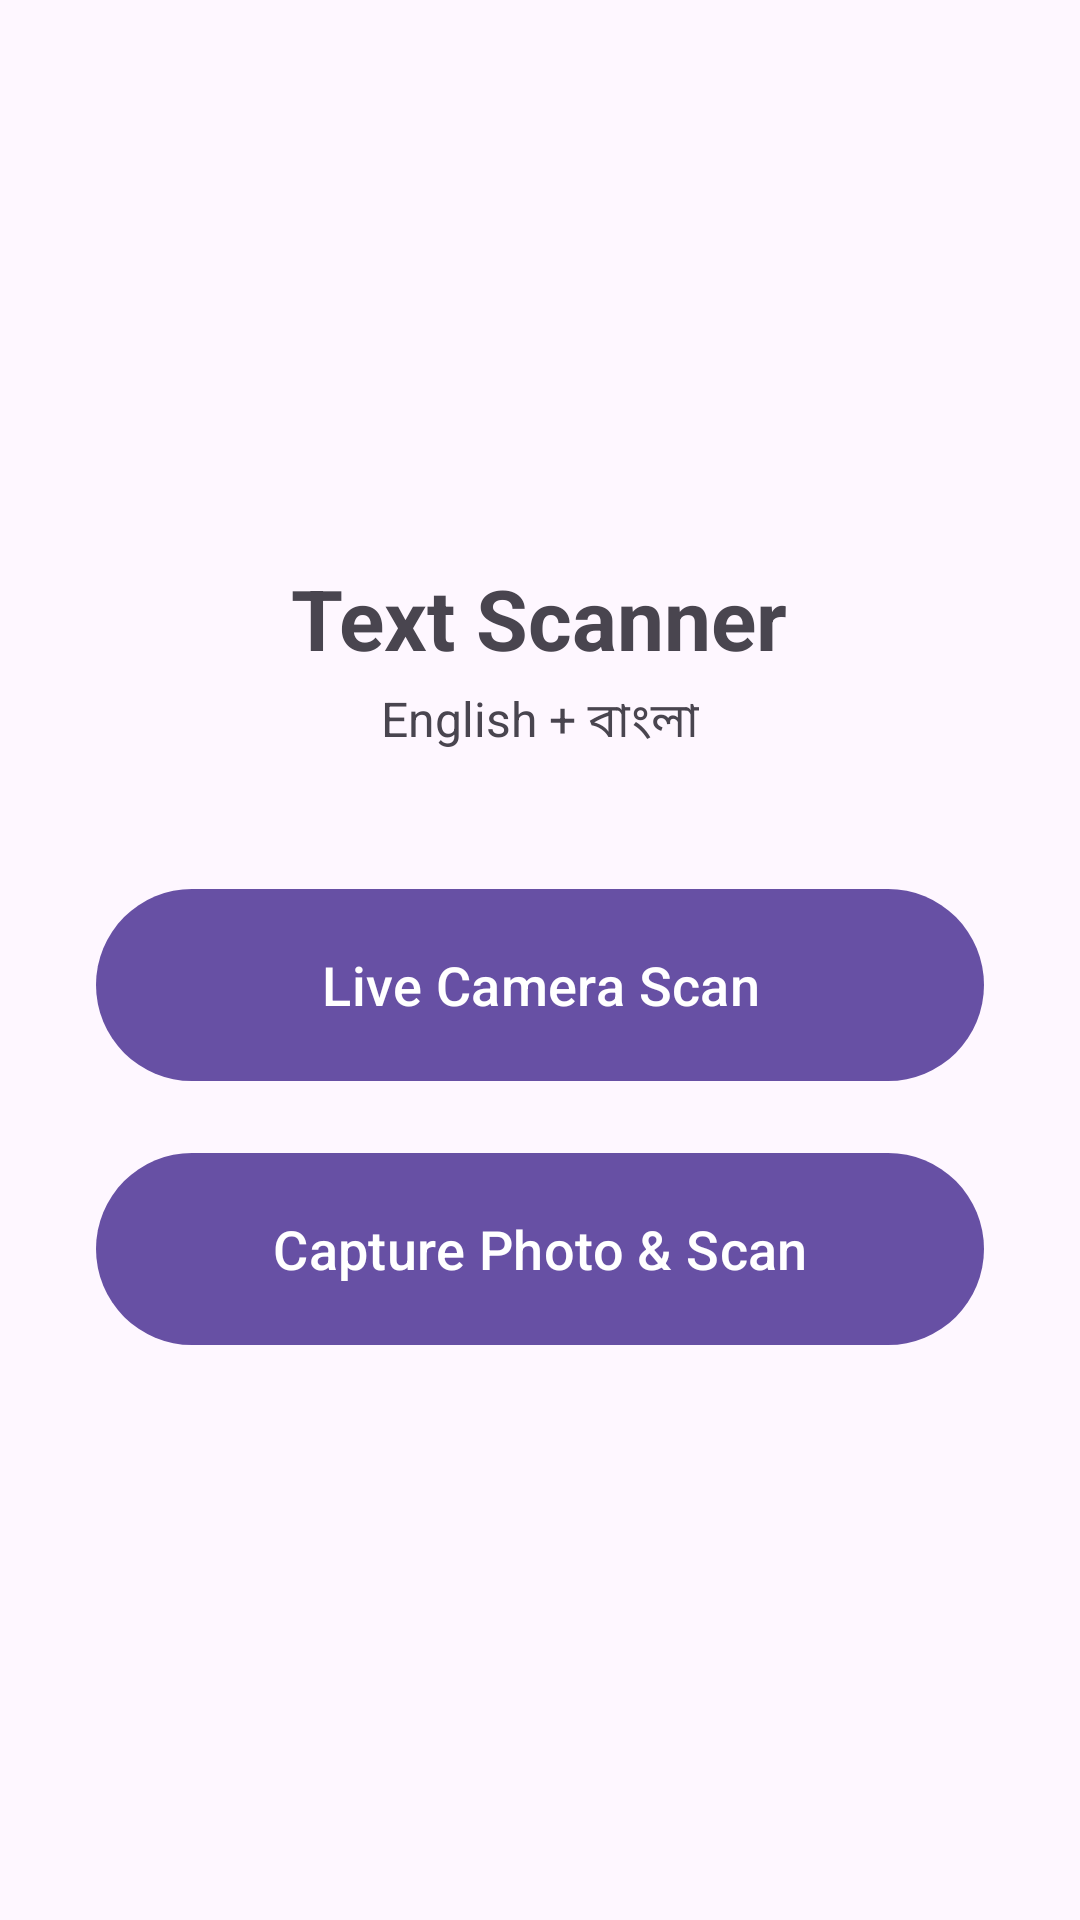

This screen was rendered from an Android layout file. Write that file and the resources it references.
<!-- AndroidManifest.xml: application theme Theme.BanglaOcr -->
<!-- res/layout/activity_main.xml -->
<?xml version="1.0" encoding="utf-8"?>
<LinearLayout xmlns:android="http://schemas.android.com/apk/res/android"
    android:layout_width="match_parent" android:layout_height="match_parent"
    android:orientation="vertical" android:gravity="center" android:padding="32dp">

    <TextView
        android:layout_width="wrap_content" android:layout_height="wrap_content"
        android:text="Text Scanner" android:textSize="28sp" android:textStyle="bold" />
    <TextView
        android:layout_width="wrap_content" android:layout_height="wrap_content"
        android:layout_marginTop="4dp" android:layout_marginBottom="40dp"
        android:text="English + বাংলা" android:textSize="16sp" />

    <com.google.android.material.button.MaterialButton
        android:id="@+id/btnLive"
        android:layout_width="match_parent" android:layout_height="72dp"
        android:text="Live Camera Scan" android:textSize="18sp" />

    <com.google.android.material.button.MaterialButton
        android:id="@+id/btnCapture"
        android:layout_width="match_parent" android:layout_height="72dp"
        android:layout_marginTop="16dp"
        android:text="Capture Photo &amp; Scan" android:textSize="18sp" />
</LinearLayout>
<!-- resources referenced by this layout -->
<resources>
  <style name="Theme.BanglaOcr" parent="Theme.Material3.DayNight.NoActionBar" />
</resources>
